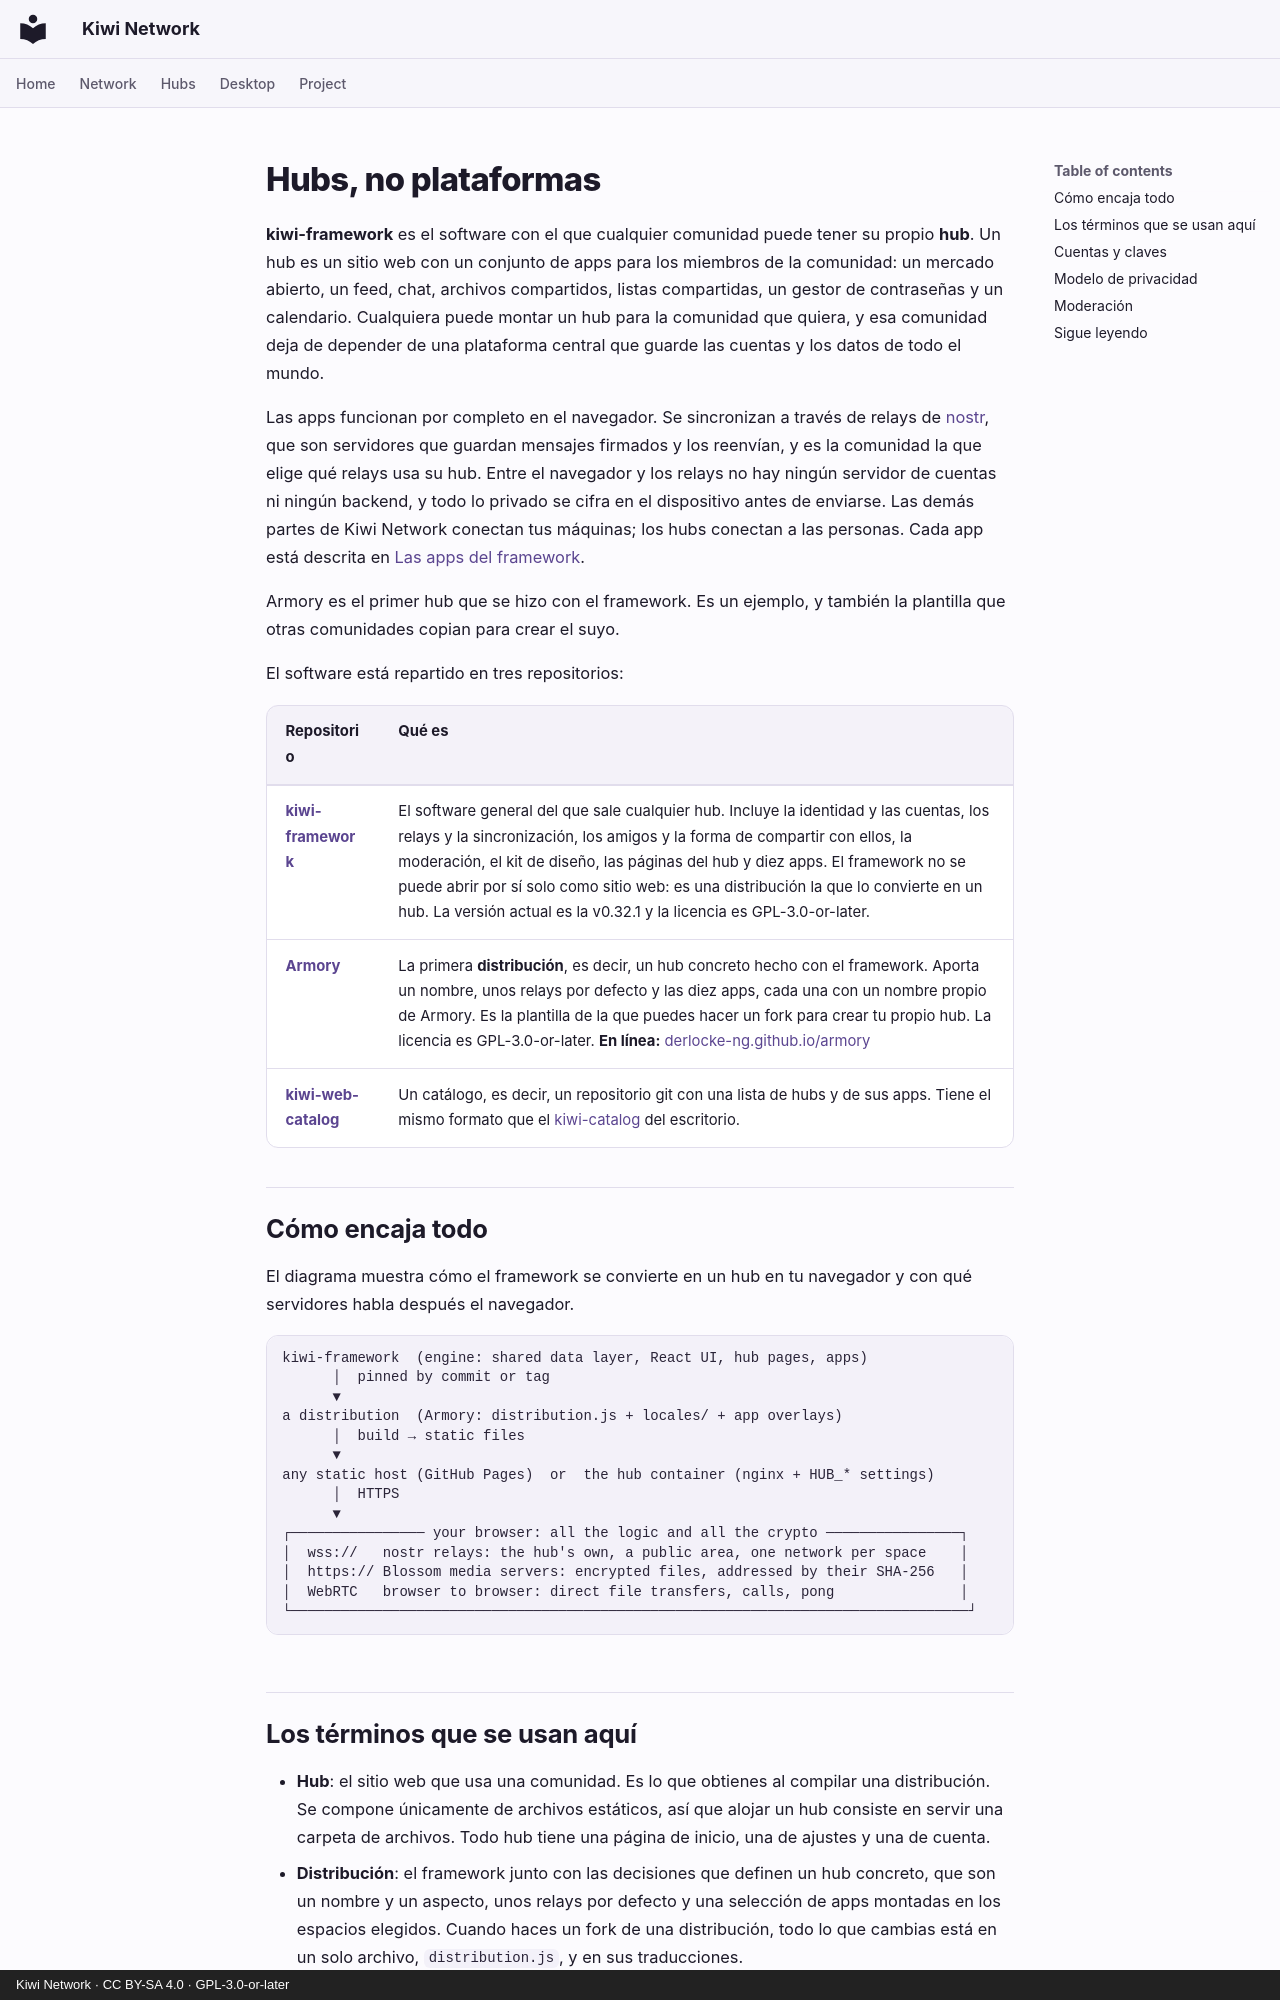

repository: derlocke-ng/kiwi-network · page: people/index.es/index.html · generator: mkdocs · copyright: Kiwi Network · CC BY-SA 4.0 · GPL-3.0-or-later

# Hubs, no plataformas

**kiwi-framework** es el software con el que cualquier comunidad puede tener su
propio **hub**. Un hub es un sitio web con un conjunto de apps para los
miembros de la comunidad: un mercado abierto, un feed, chat, archivos
compartidos, listas compartidas, un gestor de contraseñas y un calendario.
Cualquiera puede montar un hub para la comunidad que quiera, y esa comunidad
deja de depender de una plataforma central que guarde las cuentas y los datos
de todo el mundo.

Las apps funcionan por completo en el navegador. Se sincronizan a través de
relays de [nostr](https://nostr.com), que son servidores que guardan mensajes
firmados y los reenvían, y es la comunidad la que elige qué relays usa su hub.
Entre el navegador y los relays no hay ningún servidor de cuentas ni ningún
backend, y todo lo privado se cifra en el dispositivo antes de enviarse. Las
demás partes de Kiwi Network conectan tus máquinas; los hubs conectan a las
personas. Cada app está descrita en [Las apps del framework](apps.md).

Armory es el primer hub que se hizo con el framework. Es un ejemplo, y también
la plantilla que otras comunidades copian para crear el suyo.

El software está repartido en tres repositorios:

| Repositorio | Qué es |
|---|---|
| [**kiwi-framework**](https://github.com/derlocke-ng/kiwi-framework) | El software general del que sale cualquier hub. Incluye la identidad y las cuentas, los relays y la sincronización, los amigos y la forma de compartir con ellos, la moderación, el kit de diseño, las páginas del hub y diez apps. El framework no se puede abrir por sí solo como sitio web: es una distribución la que lo convierte en un hub. La versión actual es la v0.32.1 y la licencia es GPL-3.0-or-later. |
| [**Armory**](armory.md) | La primera **distribución**, es decir, un hub concreto hecho con el framework. Aporta un nombre, unos relays por defecto y las diez apps, cada una con un nombre propio de Armory. Es la plantilla de la que puedes hacer un fork para crear tu propio hub. La licencia es GPL-3.0-or-later. **En línea:** [derlocke-ng.github.io/armory](https://derlocke-ng.github.io/armory/) |
| [**kiwi-web-catalog**](hubs.md#kiwi-web-catalog) | Un catálogo, es decir, un repositorio git con una lista de hubs y de sus apps. Tiene el mismo formato que el [kiwi-catalog](../desktop/catalogs.md) del escritorio. |

## Cómo encaja todo { #how-it-fits-together }

El diagrama muestra cómo el framework se convierte en un hub en tu navegador y
con qué servidores habla después el navegador.

```
kiwi-framework  (engine: shared data layer, React UI, hub pages, apps)
      │  pinned by commit or tag
      ▼
a distribution  (Armory: distribution.js + locales/ + app overlays)
      │  build → static files
      ▼
any static host (GitHub Pages)  or  the hub container (nginx + HUB_* settings)
      │  HTTPS
      ▼
┌──────────────── your browser: all the logic and all the crypto ────────────────┐
│  wss://   nostr relays: the hub's own, a public area, one network per space    │
│  https:// Blossom media servers: encrypted files, addressed by their SHA-256   │
│  WebRTC   browser to browser: direct file transfers, calls, pong               │
└─────────────────────────────────────────────────────────────────────────────────┘
```
